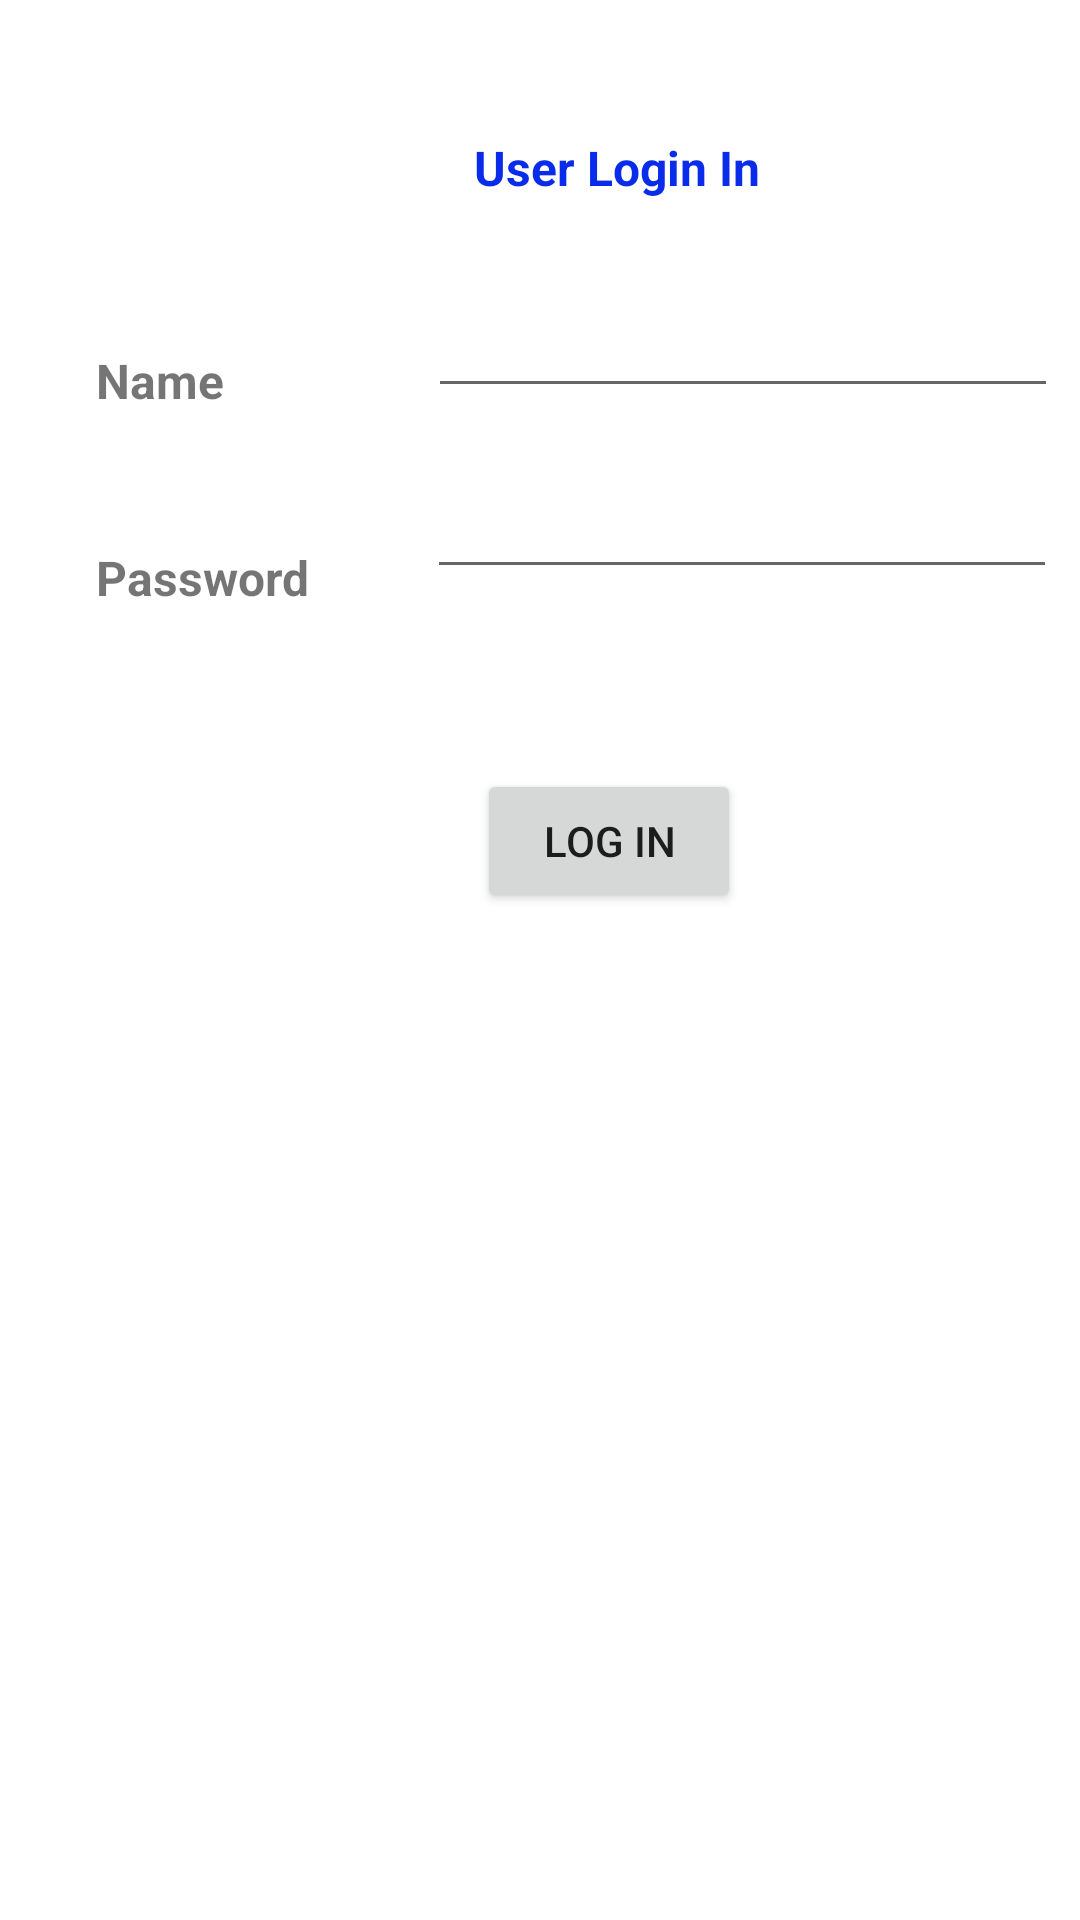

Reconstruct the res/layout file that produces this screen, plus the resources it refers to.
<!-- AndroidManifest.xml: application theme Theme.CustomListViewEmploymentApp -->
<!-- res/layout/activity_main.xml -->
<?xml version="1.0" encoding="utf-8"?>
<androidx.constraintlayout.widget.ConstraintLayout xmlns:android="http://schemas.android.com/apk/res/android"
    xmlns:app="http://schemas.android.com/apk/res-auto"
    xmlns:tools="http://schemas.android.com/tools"
    android:layout_width="match_parent"
    android:layout_height="match_parent"
    tools:context=".MainActivity">

    <TextView
        android:id="@+id/textView"
        android:layout_width="wrap_content"
        android:layout_height="wrap_content"
        android:layout_marginStart="158dp"
        android:layout_marginTop="45dp"
        android:text="User Login In"
        android:textColor="#092BEA"
        android:textSize="16sp"
        android:textStyle="bold"
        app:layout_constraintStart_toStartOf="parent"
        app:layout_constraintTop_toTopOf="parent" />

    <TextView
        android:id="@+id/textView2"
        android:layout_width="wrap_content"
        android:layout_height="wrap_content"
        android:layout_marginStart="32dp"
        android:layout_marginTop="116dp"
        android:text="Name"
        android:textSize="16sp"
        android:textStyle="bold"
        app:layout_constraintStart_toStartOf="parent"
        app:layout_constraintTop_toTopOf="parent" />

    <TextView
        android:id="@+id/textView3"
        android:layout_width="wrap_content"
        android:layout_height="wrap_content"
        android:layout_marginStart="32dp"
        android:layout_marginTop="44dp"
        android:text="Password"
        android:textSize="16sp"
        android:textStyle="bold"
        app:layout_constraintStart_toStartOf="parent"
        app:layout_constraintTop_toBottomOf="@+id/textView2" />

    <EditText
        android:id="@+id/extName"
        android:layout_width="wrap_content"
        android:layout_height="wrap_content"
        android:layout_marginStart="68dp"
        android:layout_marginTop="28dp"
        android:ems="10"
        android:inputType="textPersonName"
        app:layout_constraintStart_toEndOf="@+id/textView2"
        app:layout_constraintTop_toBottomOf="@+id/textView" />

    <Button
        android:id="@+id/btnbLogIn"
        android:layout_width="wrap_content"
        android:layout_height="wrap_content"
        android:layout_marginStart="159dp"
        android:layout_marginTop="60dp"
        android:text="Log In"
        app:layout_constraintStart_toStartOf="parent"
        app:layout_constraintTop_toBottomOf="@+id/extPwd" />

    <EditText
        android:id="@+id/extPwd"
        android:layout_width="wrap_content"
        android:layout_height="wrap_content"
        android:layout_marginStart="39dp"
        android:layout_marginTop="19dp"
        android:ems="10"
        android:inputType="textPassword"
        app:layout_constraintStart_toEndOf="@+id/textView3"
        app:layout_constraintTop_toBottomOf="@+id/extName" />

</androidx.constraintlayout.widget.ConstraintLayout>
<!-- resources referenced by this layout -->
<resources>
  <style name="Theme.CustomListViewEmploymentApp" parent="Theme.MaterialComponents.DayNight.DarkActionBar">
          
          <item name="colorPrimary">@color/purple_500</item>
          <item name="colorPrimaryVariant">@color/purple_700</item>
          <item name="colorOnPrimary">@color/white</item>
          
          <item name="colorSecondary">@color/teal_200</item>
          <item name="colorSecondaryVariant">@color/teal_700</item>
          <item name="colorOnSecondary">@color/black</item>
          
          <item name="android:statusBarColor" tools:targetApi="l">?attr/colorPrimaryVariant</item>
          
      </style>
  <!-- not gathered from this repository: default colours our renderer supplied (Android Studio template values) -->
  <color name="purple_500">#FF6200EE</color>
  <color name="purple_700">#FF3700B3</color>
  <color name="teal_200">#FF03DAC5</color>
  <color name="teal_700">#FF018786</color>
  <color name="black">#FF000000</color>
  <color name="white">#FFFFFFFF</color>
</resources>
